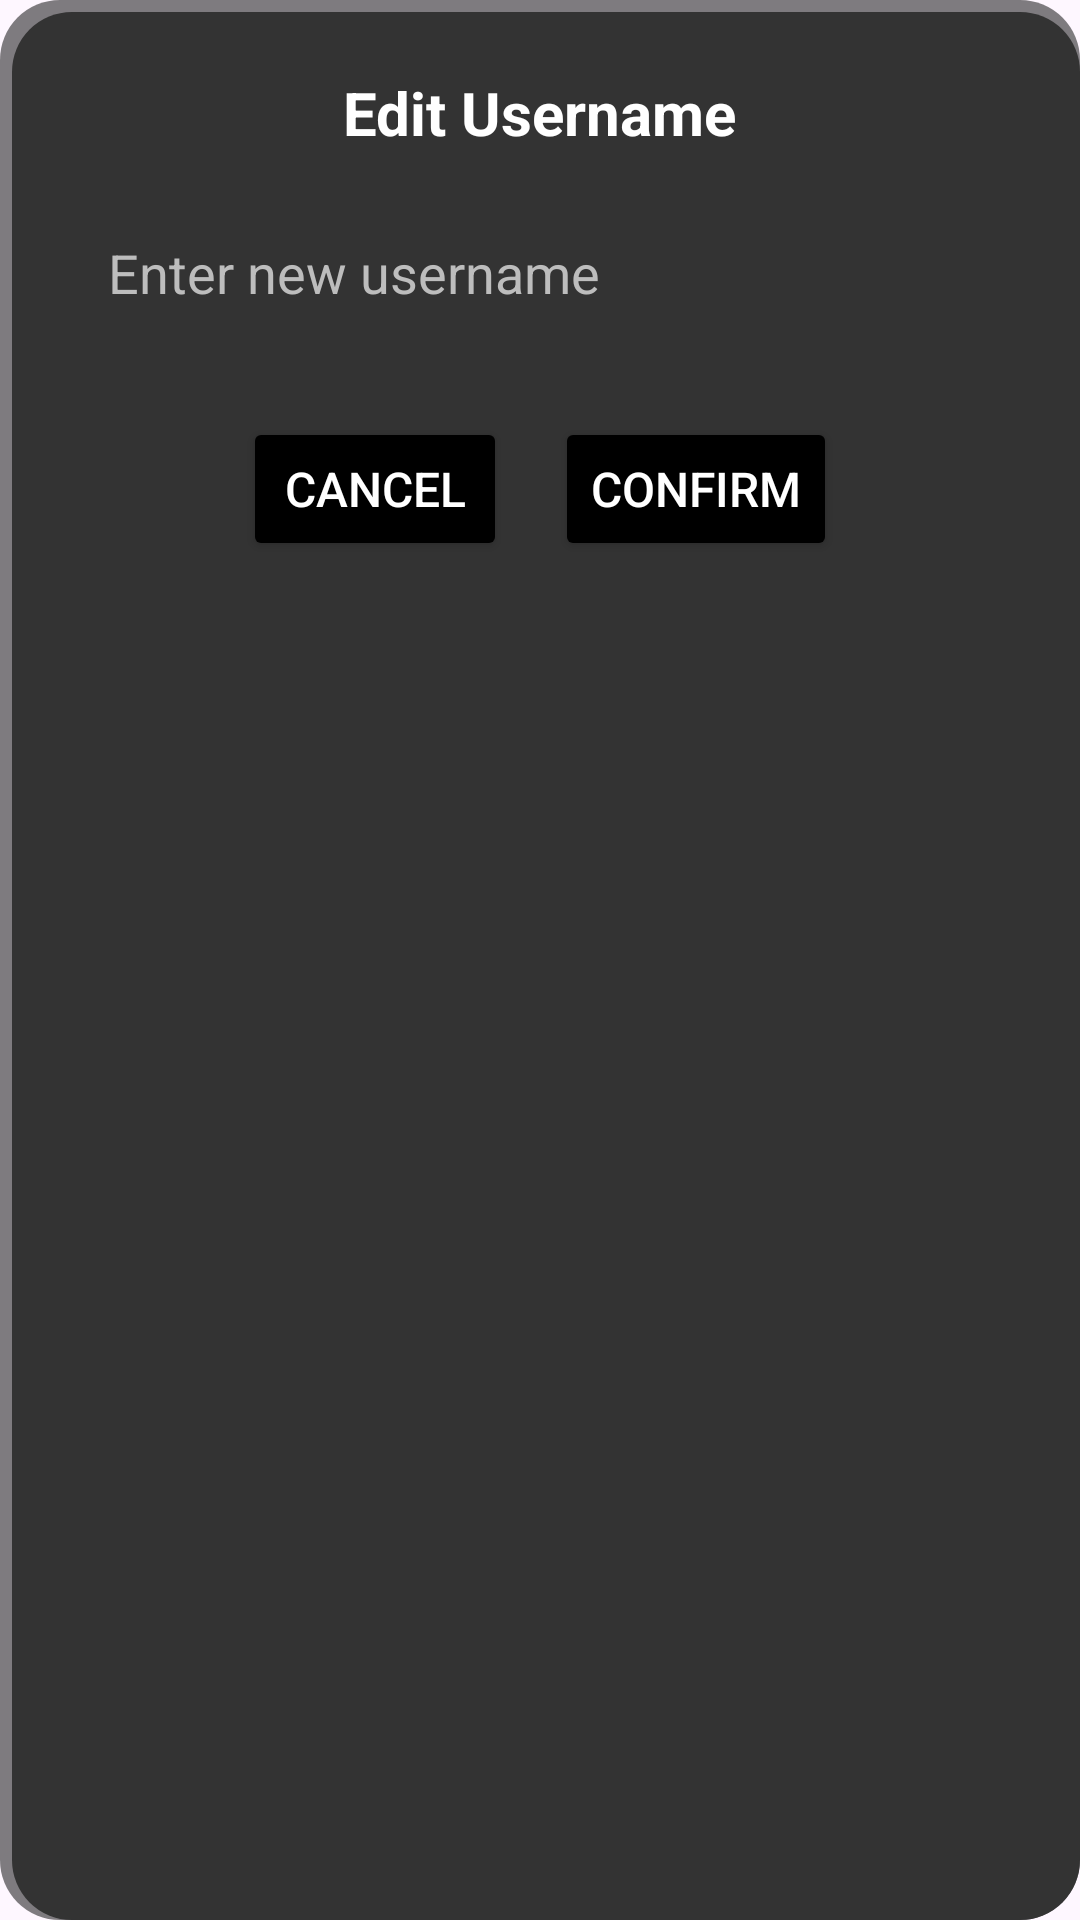

Produce the Android XML layout that renders to this screen, including the resource entries it uses.
<!-- AndroidManifest.xml: application theme Theme.MacroTracker -->
<!-- res/layout/edit_username_dialog.xml -->
<?xml version="1.0" encoding="utf-8"?>
<FrameLayout
    xmlns:android="http://schemas.android.com/apk/res/android"
    android:layout_width="match_parent"
    android:layout_height="wrap_content"
    android:padding="24dp"
    android:background="@drawable/dialog_rounded_bg">

    <LinearLayout
        android:layout_width="match_parent"
        android:layout_height="wrap_content"
        android:orientation="vertical"
        android:gravity="center">

        <TextView
            android:id="@+id/dialogTitle"
            android:layout_width="wrap_content"
            android:layout_height="wrap_content"
            android:text="Edit Username"
            android:textSize="20sp"
            android:textStyle="bold"
            android:textColor="@color/white"
            android:layout_marginBottom="16dp" />

        <EditText
            android:id="@+id/editUsernameInput"
            android:layout_width="match_parent"
            android:layout_height="48dp"
            android:hint="Enter new username"
            android:background="@drawable/loginlayout1"
            android:inputType="textPersonName"
            android:padding="12dp"
            android:textColor="@color/black"
            android:textColorHint="#BDBDBD"
            android:layout_marginBottom="24dp" />

        <LinearLayout
            android:layout_width="match_parent"
            android:layout_height="wrap_content"
            android:orientation="horizontal"
            android:gravity="center">

            <Button
                android:id="@+id/closeButton"
                android:layout_width="wrap_content"
                android:layout_height="wrap_content"
                android:text="Cancel"
                android:textSize="16sp"
                android:backgroundTint="@color/black"
                android:textColor="@color/white"
                android:layout_marginEnd="16dp" />

            <Button
                android:id="@+id/updateButton"
                android:layout_width="wrap_content"
                android:layout_height="wrap_content"
                android:text="Confirm"
                android:textSize="16sp"
                android:backgroundTint="@color/black"
                android:textColor="@color/white" />
        </LinearLayout>
    </LinearLayout>
</FrameLayout>
<!-- resources referenced by this layout -->
<resources>
  <color name="black">#FF000000</color>
  <color name="white">#FFFFFFFF</color>
  <!-- drawable dialog_rounded_bg (drawable) -->
  <?xml version="1.0" encoding="utf-8"?>
  <layer-list xmlns:android="http://schemas.android.com/apk/res/android">
  
      
      <item>
          <shape android:shape="rectangle">
              <corners android:radius="20dp"/>
              <solid android:color="#80000000"/> 
          </shape>
      </item>
  
      
      <item android:top="4dp" android:left="4dp">
          <shape android:shape="rectangle">
              <corners android:radius="20dp"/>
              <solid android:color="#333333"/> 
          </shape>
      </item>
  
  </layer-list>
  <style name="Theme.MacroTracker" parent="Base.Theme.MacroTracker" />
  <style name="Base.Theme.MacroTracker" parent="Theme.Material3.DayNight.NoActionBar">
          
          <item name="android:statusBarColor">@color/black</item>
          <item name="android:windowLightStatusBar">false</item> 
  
          
          <item name="android:textColorPrimary">@color/white</item>
          <item name="android:textColorSecondary">@color/white</item>
      </style>
</resources>
